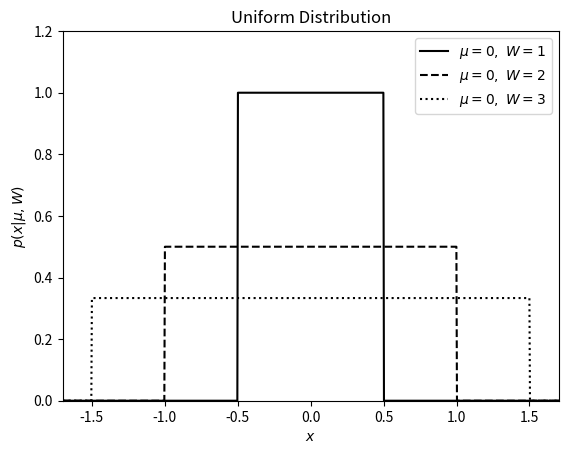

Source code (Python):
# Author: Jake VanderPlas
# License: BSD
#   The figure produced by this code is published in the textbook
#   "Statistics, Data Mining, and Machine Learning in Astronomy" (2013)
#   For more information, see http://astroML.github.com
#   To report a bug or issue, use the following forum:
#    https://groups.google.com/forum/#!forum/astroml-general
import numpy as np
from scipy.stats import uniform
from matplotlib import pyplot as plt

#----------------------------------------------------------------------
# This function adjusts matplotlib settings for a uniform feel in the textbook.
# Note that with usetex=True, fonts are rendered with LaTeX.  This may
# result in an error if LaTeX is not installed on your system.  In that case,
# you can set usetex to False.
#from astroML.plotting import setup_text_plots
#setup_text_plots(fontsize=8, usetex=True)

#------------------------------------------------------------
# Define the distribution parameters to be plotted
W_values = [1.0, 2.0, 3.0]
linestyles = ['-', '--', ':']
mu = 0
x = np.linspace(-2, 2, 1000)

#------------------------------------------------------------
# plot the distributions
#fig, ax = plt.subplots(figsize=(5, 3.75))

for W, ls in zip(W_values, linestyles):
    left = mu - 0.5 * W
    dist = uniform(left, W)

    plt.plot(x, dist.pdf(x), ls=ls, c='black',
             label=r'$\mu=%i,\ W=%i$' % (mu, W))

plt.xlim(-1.7, 1.7)
plt.ylim(0, 1.2)

plt.xlabel('$x$')
plt.ylabel(r'$p(x|\mu, W)$')
plt.title('Uniform Distribution')

plt.legend()
plt.show()
